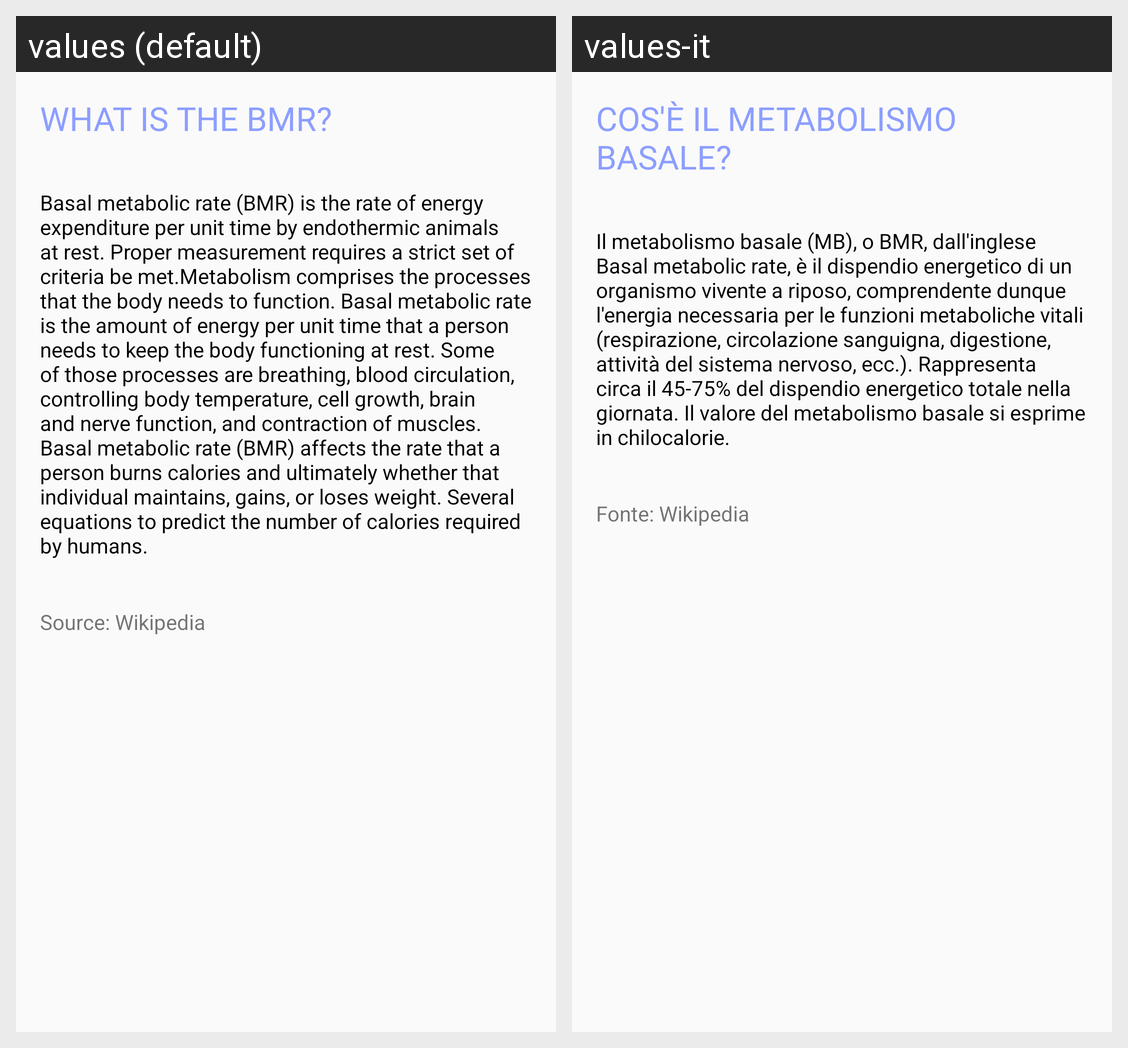

Translations of the strings shown on this Android screen, per locale in the grid:
Android screen res/layout/info.xml rendered under 2 locales, left to right: values (default), values-it. Device: Nexus 5 (rendered at 1080×1920; each locale shown at half size, 540×960, under a caption strip naming it); theme AppTheme.
Strings drawn on this screen, with the default value and each locale's value (text and hints the layout hard-codes, and strings that could not be matched under every locale, appear in the picture but are not listed):

bmr_title
  values: What is the BMR?
  values-it: Cos'è il Metabolismo Basale?

bmr_info
  values: Basal metabolic rate (BMR) is the rate of energy expenditure per unit time by endothermic animals at rest. Proper measurement requires a strict set of criteria be met.Metabolism comprises the processes that the body needs to function. Basal metabolic rate is the amount of energy per unit time that a person needs to keep the body functioning at rest. Some of those processes are breathing, blood …[clipped]
  values-it: Il metabolismo basale (MB), o BMR, dall'inglese Basal metabolic rate, è il dispendio energetico di un organismo vivente a riposo, comprendente dunque l'energia necessaria per le funzioni metaboliche vitali (respirazione, circolazione sanguigna, digestione, attività del sistema nervoso, ecc.). Rappresenta circa il 45-75% del dispendio energetico totale nella giornata. Il valore del metabolismo …[clipped]

source_text
  values: Source: Wikipedia
  values-it: Fonte: Wikipedia
